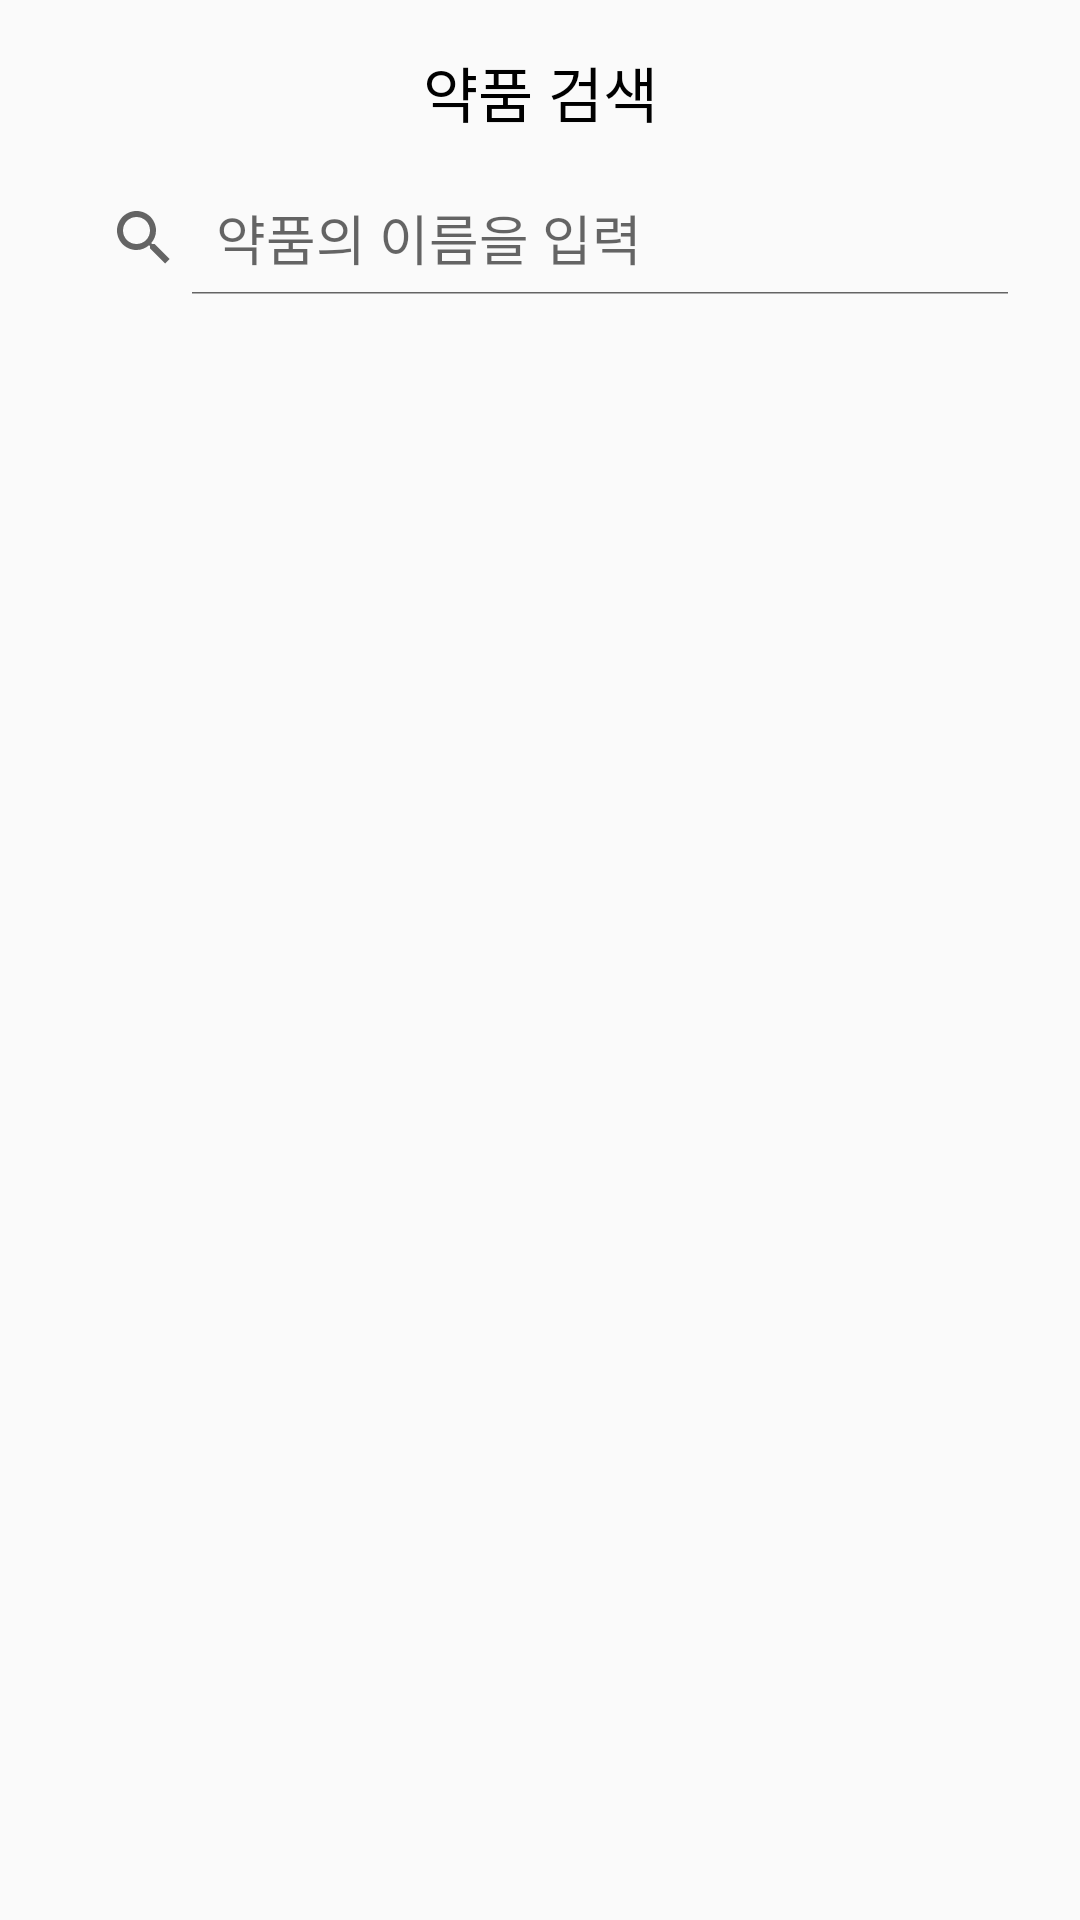

Produce the Android XML layout that renders to this screen, including the resource entries it uses.
<!-- AndroidManifest.xml: application theme AppTheme -->
<!-- res/layout/activity_searchmed.xml -->
<?xml version="1.0" encoding="utf-8"?>
<LinearLayout xmlns:android="http://schemas.android.com/apk/res/android"
    android:layout_width="match_parent"
    android:layout_height="match_parent"
    android:orientation="vertical"
    android:padding="16dp"
    android:id="@+id/main">

    <TextView
        android:id="@+id/textView"
        android:layout_width="match_parent"
        android:layout_height="wrap_content"
        android:gravity="center"
        android:text="약품 검색"
        android:textColor="#000000"
        android:textSize="20sp" />

    <SearchView
        android:id="@+id/search_view"
        android:layout_width="match_parent"
        android:layout_height="wrap_content"
        android:layout_marginTop="10dp"
        android:layout_marginBottom="10dp"
        android:iconifiedByDefault="false"
        android:paddingTop="5dp"
        android:paddingBottom="5dp"
        android:queryHint="약품의 이름을 입력" />

    <ListView
        android:id="@+id/list_view"
        android:layout_width="match_parent"
        android:layout_height="450dp"
        android:layout_marginTop="10dp"
        android:divider="@android:color/darker_gray"
        android:dividerHeight="1dp" />


</LinearLayout>
<!-- resources referenced by this layout -->
<resources>
  <style name="AppTheme" parent="Theme.AppCompat.Light.NoActionBar">
          <item name="windowNoTitle">true</item>
          <item name="windowActionBar">false</item>
      </style>
</resources>
